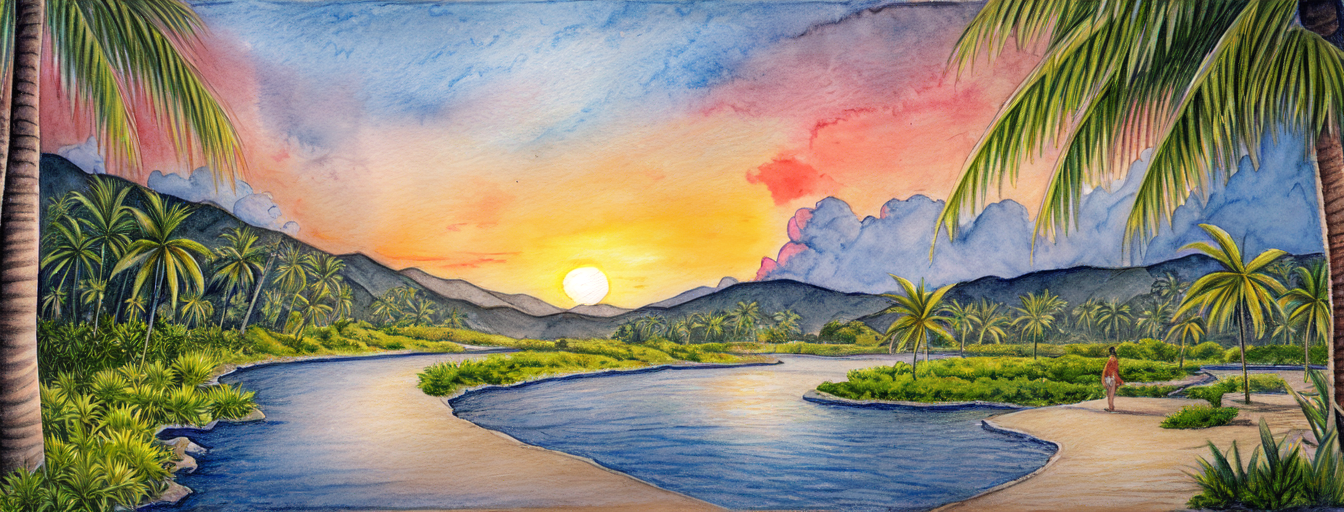
Generation parameters embedded in this image by AUTOMATIC1111 Stable Diffusion web UI or a fork of it (Forge, ...) (PNG 'parameters' text chunk):
masterpiece, best quality,
graphite_\(medium\), marker_\(medium\), painting_\(medium\), traditional_media, watercolor , drawing, sketch,
sunset, tropical island, deserted island, flowers, lush vegetation, outdoor, sunny, pastel colors, glorios, epic scene, award winning, splash screen, loading screen
Negative prompt: nsfw, lowres, text, error, cropped, worst quality, low quality, normal quality, jpeg artifacts, signature, watermark, username, blurry
Steps: 30, Sampler: DPM++ 2M Karras, CFG scale: 11, Seed: 2961195086, Size: 1344x512, Model hash: 579c005f, Model: Berry's Mix, Batch size: 2, Batch pos: 0, Eta: 0.23, Clip skip: 2, ENSD: 31337